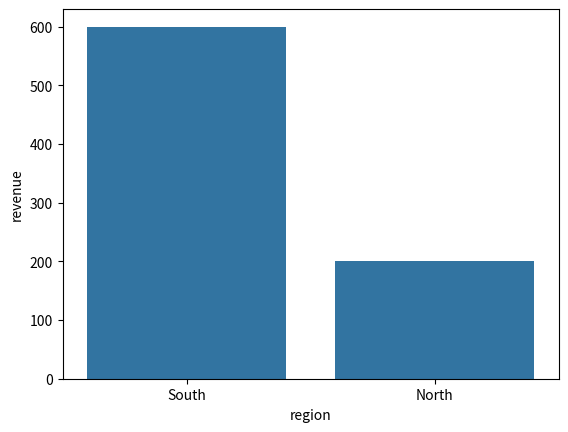

Recreate this plot in Python.
import pandas as pd
import seaborn as sns
import numpy as np

import matplotlib.pyplot as plt

#i have used onlyy 2 columns rows here, we can use the actual sales dataset here as well.
df=pd.DataFrame({'order_date':['2026-01-04','2026-01-05'],
                 'region':['North', 'south'],
                 'product':['pen','Notebook'],
                 'units':[10,np.nan],
                 'price':[20,60],
                 'rep':['Ravi','Sita']})
df['region'] = df['region'].str.strip().str.title()

df['units'] = df['units'].fillna(df['units'].median())

df['revenue'] = df['units'] * df['price']
df['order_date'] = pd.to_datetime(df['order_date'])
df['month'] = df['order_date'].dt.strftime('%B')

region_revenue = df.groupby('region')['revenue'].sum().reset_index().sort_values(by='revenue', ascending=False)
print(region_revenue)

pivot_df = df.pivot_table(index='region', columns='product', values='revenue', aggfunc='sum', fill_value=0)

sns.barplot(data=region_revenue, x='region', y='revenue')
plt.show()
